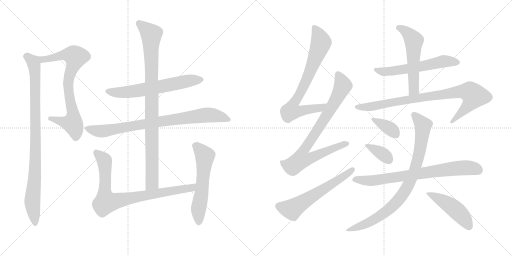
t = 0.00 s
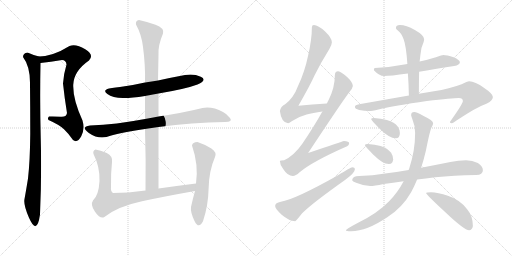
t = 2.94 s
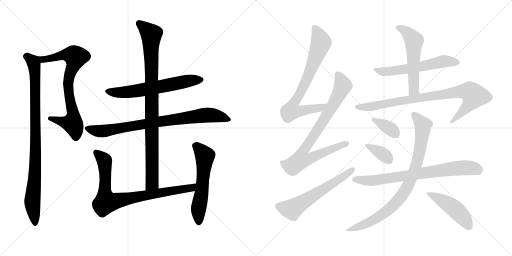
t = 5.88 s
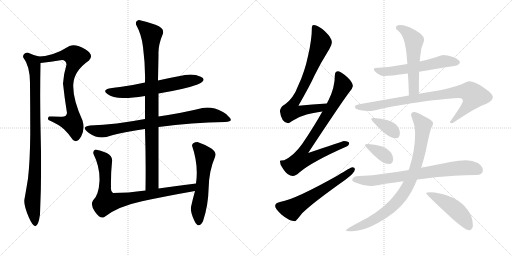
t = 8.83 s
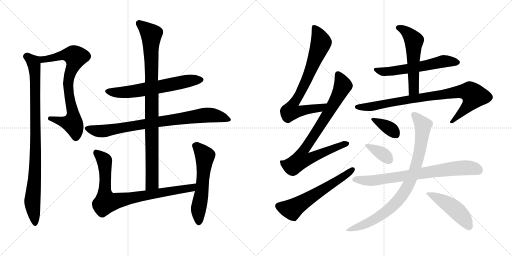
t = 11.77 s
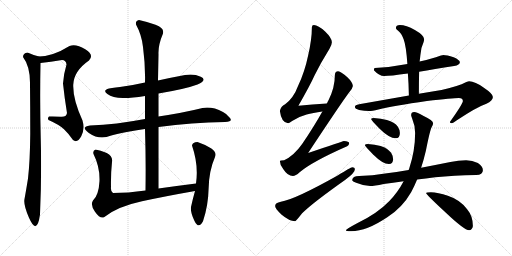
t = 14.71 s

The animated SVG that drew these frames (rendered in a browser with its animation timeline set to each time). Animation: 18 CSS @keyframes rules; one cycle of 14.71 s.

<svg version="1.1" viewBox="0 0 2048 1024" xmlns="http://www.w3.org/2000/svg">
  <g stroke="lightgray" stroke-dasharray="1,1" stroke-width="1" transform="scale(4, 4)">
    <line x1="0" y1="0" x2="256" y2="256"></line>
    <line x1="256" y1="0" x2="0" y2="256"></line>
    <line x1="128" y1="0" x2="128" y2="256"></line>
    <line x1="0" y1="128" x2="256" y2="128"></line>
    <line x1="256" y1="0" x2="512" y2="256"></line>
    <line x1="512" y1="0" x2="256" y2="256"></line>
    <line x1="384" y1="0" x2="384" y2="256"></line>
    <line x1="256" y1="128" x2="512" y2="128"></line>
  </g>
<g transform="scale(1, -1) translate(0, -850)">
   <style type="text/css">
    @keyframes keyframes0 {
      from {
       stroke: black;
       stroke-dashoffset: 759;
       stroke-width: 128;
       }
       71% {
       animation-timing-function: step-end;
       stroke: black;
       stroke-dashoffset: 0;
       stroke-width: 128;
       }
       to {
       stroke: black;
       stroke-width: 1024;
       }
       }
       #make-me-a-hanzi-animation-0 {
         animation: keyframes0 0.867676s both;
         animation-delay: 0.000000s;
         animation-timing-function: linear;
       }
    @keyframes keyframes1 {
      from {
       stroke: black;
       stroke-dashoffset: 925;
       stroke-width: 128;
       }
       75% {
       animation-timing-function: step-end;
       stroke: black;
       stroke-dashoffset: 0;
       stroke-width: 128;
       }
       to {
       stroke: black;
       stroke-width: 1024;
       }
       }
       #make-me-a-hanzi-animation-1 {
         animation: keyframes1 1.002767s both;
         animation-delay: 0.867676s;
         animation-timing-function: linear;
       }
    @keyframes keyframes2 {
      from {
       stroke: black;
       stroke-dashoffset: 632;
       stroke-width: 128;
       }
       67% {
       animation-timing-function: step-end;
       stroke: black;
       stroke-dashoffset: 0;
       stroke-width: 128;
       }
       to {
       stroke: black;
       stroke-width: 1024;
       }
       }
       #make-me-a-hanzi-animation-2 {
         animation: keyframes2 0.764323s both;
         animation-delay: 1.870443s;
         animation-timing-function: linear;
       }
    @keyframes keyframes3 {
      from {
       stroke: black;
       stroke-dashoffset: 819;
       stroke-width: 128;
       }
       73% {
       animation-timing-function: step-end;
       stroke: black;
       stroke-dashoffset: 0;
       stroke-width: 128;
       }
       to {
       stroke: black;
       stroke-width: 1024;
       }
       }
       #make-me-a-hanzi-animation-3 {
         animation: keyframes3 0.916504s both;
         animation-delay: 2.634766s;
         animation-timing-function: linear;
       }
    @keyframes keyframes4 {
      from {
       stroke: black;
       stroke-dashoffset: 947;
       stroke-width: 128;
       }
       76% {
       animation-timing-function: step-end;
       stroke: black;
       stroke-dashoffset: 0;
       stroke-width: 128;
       }
       to {
       stroke: black;
       stroke-width: 1024;
       }
       }
       #make-me-a-hanzi-animation-4 {
         animation: keyframes4 1.020671s both;
         animation-delay: 3.551270s;
         animation-timing-function: linear;
       }
    @keyframes keyframes5 {
      from {
       stroke: black;
       stroke-dashoffset: 830;
       stroke-width: 128;
       }
       73% {
       animation-timing-function: step-end;
       stroke: black;
       stroke-dashoffset: 0;
       stroke-width: 128;
       }
       to {
       stroke: black;
       stroke-width: 1024;
       }
       }
       #make-me-a-hanzi-animation-5 {
         animation: keyframes5 0.925456s both;
         animation-delay: 4.571941s;
         animation-timing-function: linear;
       }
    @keyframes keyframes6 {
      from {
       stroke: black;
       stroke-dashoffset: 570;
       stroke-width: 128;
       }
       65% {
       animation-timing-function: step-end;
       stroke: black;
       stroke-dashoffset: 0;
       stroke-width: 128;
       }
       to {
       stroke: black;
       stroke-width: 1024;
       }
       }
       #make-me-a-hanzi-animation-6 {
         animation: keyframes6 0.713867s both;
         animation-delay: 5.497397s;
         animation-timing-function: linear;
       }
    @keyframes keyframes7 {
      from {
       stroke: black;
       stroke-dashoffset: 763;
       stroke-width: 128;
       }
       71% {
       animation-timing-function: step-end;
       stroke: black;
       stroke-dashoffset: 0;
       stroke-width: 128;
       }
       to {
       stroke: black;
       stroke-width: 1024;
       }
       }
       #make-me-a-hanzi-animation-7 {
         animation: keyframes7 0.870931s both;
         animation-delay: 6.211264s;
         animation-timing-function: linear;
       }
    @keyframes keyframes8 {
      from {
       stroke: black;
       stroke-dashoffset: 839;
       stroke-width: 128;
       }
       73% {
       animation-timing-function: step-end;
       stroke: black;
       stroke-dashoffset: 0;
       stroke-width: 128;
       }
       to {
       stroke: black;
       stroke-width: 1024;
       }
       }
       #make-me-a-hanzi-animation-8 {
         animation: keyframes8 0.932780s both;
         animation-delay: 7.082195s;
         animation-timing-function: linear;
       }
    @keyframes keyframes9 {
      from {
       stroke: black;
       stroke-dashoffset: 603;
       stroke-width: 128;
       }
       66% {
       animation-timing-function: step-end;
       stroke: black;
       stroke-dashoffset: 0;
       stroke-width: 128;
       }
       to {
       stroke: black;
       stroke-width: 1024;
       }
       }
       #make-me-a-hanzi-animation-9 {
         animation: keyframes9 0.740723s both;
         animation-delay: 8.014975s;
         animation-timing-function: linear;
       }
    @keyframes keyframes10 {
      from {
       stroke: black;
       stroke-dashoffset: 584;
       stroke-width: 128;
       }
       66% {
       animation-timing-function: step-end;
       stroke: black;
       stroke-dashoffset: 0;
       stroke-width: 128;
       }
       to {
       stroke: black;
       stroke-width: 1024;
       }
       }
       #make-me-a-hanzi-animation-10 {
         animation: keyframes10 0.725260s both;
         animation-delay: 8.755698s;
         animation-timing-function: linear;
       }
    @keyframes keyframes11 {
      from {
       stroke: black;
       stroke-dashoffset: 553;
       stroke-width: 128;
       }
       64% {
       animation-timing-function: step-end;
       stroke: black;
       stroke-dashoffset: 0;
       stroke-width: 128;
       }
       to {
       stroke: black;
       stroke-width: 1024;
       }
       }
       #make-me-a-hanzi-animation-11 {
         animation: keyframes11 0.700033s both;
         animation-delay: 9.480958s;
         animation-timing-function: linear;
       }
    @keyframes keyframes12 {
      from {
       stroke: black;
       stroke-dashoffset: 872;
       stroke-width: 128;
       }
       74% {
       animation-timing-function: step-end;
       stroke: black;
       stroke-dashoffset: 0;
       stroke-width: 128;
       }
       to {
       stroke: black;
       stroke-width: 1024;
       }
       }
       #make-me-a-hanzi-animation-12 {
         animation: keyframes12 0.959635s both;
         animation-delay: 10.180991s;
         animation-timing-function: linear;
       }
    @keyframes keyframes13 {
      from {
       stroke: black;
       stroke-dashoffset: 368;
       stroke-width: 128;
       }
       55% {
       animation-timing-function: step-end;
       stroke: black;
       stroke-dashoffset: 0;
       stroke-width: 128;
       }
       to {
       stroke: black;
       stroke-width: 1024;
       }
       }
       #make-me-a-hanzi-animation-13 {
         animation: keyframes13 0.549479s both;
         animation-delay: 11.140626s;
         animation-timing-function: linear;
       }
    @keyframes keyframes14 {
      from {
       stroke: black;
       stroke-dashoffset: 366;
       stroke-width: 128;
       }
       54% {
       animation-timing-function: step-end;
       stroke: black;
       stroke-dashoffset: 0;
       stroke-width: 128;
       }
       to {
       stroke: black;
       stroke-width: 1024;
       }
       }
       #make-me-a-hanzi-animation-14 {
         animation: keyframes14 0.547852s both;
         animation-delay: 11.690105s;
         animation-timing-function: linear;
       }
    @keyframes keyframes15 {
      from {
       stroke: black;
       stroke-dashoffset: 760;
       stroke-width: 128;
       }
       71% {
       animation-timing-function: step-end;
       stroke: black;
       stroke-dashoffset: 0;
       stroke-width: 128;
       }
       to {
       stroke: black;
       stroke-width: 1024;
       }
       }
       #make-me-a-hanzi-animation-15 {
         animation: keyframes15 0.868490s both;
         animation-delay: 12.237957s;
         animation-timing-function: linear;
       }
    @keyframes keyframes16 {
      from {
       stroke: black;
       stroke-dashoffset: 875;
       stroke-width: 128;
       }
       74% {
       animation-timing-function: step-end;
       stroke: black;
       stroke-dashoffset: 0;
       stroke-width: 128;
       }
       to {
       stroke: black;
       stroke-width: 1024;
       }
       }
       #make-me-a-hanzi-animation-16 {
         animation: keyframes16 0.962077s both;
         animation-delay: 13.106447s;
         animation-timing-function: linear;
       }
    @keyframes keyframes17 {
      from {
       stroke: black;
       stroke-dashoffset: 478;
       stroke-width: 128;
       }
       61% {
       animation-timing-function: step-end;
       stroke: black;
       stroke-dashoffset: 0;
       stroke-width: 128;
       }
       to {
       stroke: black;
       stroke-width: 1024;
       }
       }
       #make-me-a-hanzi-animation-17 {
         animation: keyframes17 0.638997s both;
         animation-delay: 14.068524s;
         animation-timing-function: linear;
       }
</style>
<path d="M 196.0 384.0 Q 189.0 378.0 194.0 370.0 Q 235.0 352.0 255.0 334.0 Q 275.0 315.0 292.0 290.0 Q 309.0 276.0 325.0 305.0 Q 340.0 334.0 330.0 368.0 Q 291.0 455.0 293.0 511.0 Q 295.0 566.0 356.0 608.0 Q 378.0 630.0 341.0 653.0 Q 303.0 676.0 278.0 666.0 Q 212.0 625.0 156.0 624.0 C 126.0 622.0 132.0 595.0 162.0 598.0 Q 202.0 602.0 248.0 610.0 Q 264.0 610.0 266.0 592.0 Q 254.0 552.0 252.0 516.0 Q 258.0 458.0 268.0 398.0 Q 265.0 380.0 241.0 383.0 Q 216.0 385.0 196.0 384.0 Z" fill="lightgray"></path> 
<path d="M 156.0 624.0 Q 134.0 629.0 110.0 640.0 Q 92.0 638.0 92.0 622.0 Q 121.0 584.0 120.0 514.0 Q 121.0 421.0 121.0 314.0 Q 120.0 206.0 112.0 136.0 Q 102.0 75.0 98.0 54.0 Q 93.0 32.0 116.0 -21.0 Q 148.0 -94.0 160.0 -8.0 Q 167.0 143.0 163.0 295.0 Q 159.0 447.0 162.0 598.0 C 162.0 622.0 162.0 622.0 156.0 624.0 Z" fill="lightgray"></path> 
<path d="M 740.0 550.0 Q 686.0 540.0 632.0 528.0 L 580.0 520.0 Q 540.0 511.0 499.0 505.0 Q 458.0 499.0 436.0 496.0 Q 409.0 489.0 429.5 474.0 Q 450.0 459.0 492.0 458.0 Q 521.0 457.0 580.0 466.0 L 634.0 476.0 Q 742.0 494.0 790.0 512.0 Q 831.0 531.0 803.0 543.5 Q 775.0 556.0 740.0 550.0 Z" fill="lightgray"></path> 
<path d="M 580.0 374.0 Q 464.0 352.0 360.0 348.0 Q 321.0 343.0 355.5 318.5 Q 390.0 294.0 426.0 302.0 Q 471.0 318.0 580.0 334.0 L 634.0 342.0 Q 768.0 361.0 900.0 362.0 Q 932.0 363.0 920.0 378.5 Q 908.0 394.0 892.0 402.0 Q 849.0 425.0 810.0 418.0 Q 734.0 399.0 634.0 384.0 L 580.0 374.0 Z" fill="lightgray"></path> 
<path d="M 632.0 528.0 Q 633.0 580.0 634.0 632.0 Q 632.0 669.0 652.0 716.0 Q 658.0 738.0 622.0 751.0 Q 586.0 764.0 556.0 770.0 Q 541.0 767.0 544.0 752.0 Q 567.0 710.0 572.0 662.0 Q 582.0 586.0 580.0 520.0 L 580.0 466.0 L 580.0 374.0 L 580.0 334.0 Q 584.0 209.0 582.0 88.0 C 582.0 58.0 634.0 66.0 634.0 96.0 Q 634.0 222.0 634.0 342.0 L 634.0 384.0 L 634.0 476.0 L 632.0 528.0 Z" fill="lightgray"></path> 
<path d="M 582.0 88.0 Q 511.0 78.0 452.0 78.0 Q 442.0 84.0 444.0 102.0 Q 443.0 156.0 448.0 202.0 Q 452.0 225.0 427.0 238.0 Q 401.0 250.0 382.0 252.0 Q 370.0 247.0 374.0 234.0 Q 400.0 182.0 398.0 126.0 Q 395.0 69.0 372.0 48.0 Q 360.0 31.0 380.0 3.0 Q 400.0 -26.0 416.0 -19.0 Q 469.0 24.0 568.0 45.0 Q 666.0 66.0 780.0 86.0 C 810.0 91.0 814.0 120.0 784.0 116.0 Q 704.0 106.0 634.0 96.0 L 582.0 88.0 Z" fill="lightgray"></path> 
<path d="M 780.0 86.0 Q 772.0 58.0 764.0 22.0 Q 761.0 1.0 778.0 -33.5 Q 795.0 -68.0 812.0 -35.0 Q 833.0 27.0 834.5 97.0 Q 836.0 167.0 860.0 222.0 Q 868.0 241.0 845.5 256.0 Q 823.0 271.0 790.0 282.0 Q 770.0 282.0 768.0 268.0 Q 795.0 190.0 784.0 116.0 L 780.0 86.0 Z" fill="lightgray"></path> 
<path d="M 1307.5 436.5 Q 1248.5 433.5 1193.5 427.5 Q 1238.5 505.5 1258.5 549.5 Q 1282.5 598.5 1317.5 654.5 Q 1327.5 671.5 1327.5 681.5 Q 1327.5 698.5 1300.5 724.5 Q 1272.5 750.5 1255.5 750.5 Q 1247.5 750.5 1247.5 741.5 Q 1247.5 692.5 1232.5 628.5 Q 1218.5 561.5 1192.5 507.5 Q 1174.5 458.5 1140.5 433.5 Q 1122.5 424.5 1119.5 406.5 Q 1125.5 359.5 1152.5 357.5 Q 1155.5 357.5 1168.5 366.5 Q 1198.5 385.5 1226.5 392.5 Q 1250.5 399.5 1289.5 404.5 C 1319.5 408.5 1337.5 438.5 1307.5 436.5 Z" fill="lightgray"></path> 
<path d="M 1352.5 565.5 Q 1339.5 564.5 1339.5 550.5 Q 1339.5 500.5 1314.5 450.5 Q 1311.5 445.5 1307.5 436.5 L 1289.5 404.5 Q 1255.5 343.5 1208.5 274.5 Q 1175.5 227.5 1136.5 209.5 Q 1120.5 209.5 1119.5 206.5 Q 1119.5 189.5 1133.5 173.5 Q 1150.5 146.5 1171.5 146.5 Q 1182.5 146.5 1198.5 161.5 Q 1249.5 204.5 1388.5 265.5 Q 1396.5 268.5 1396.5 278.5 Q 1396.5 285.5 1375.5 286.5 Q 1368.5 284.5 1232.5 238.5 Q 1366.5 441.5 1398.5 483.5 Q 1409.5 495.5 1411.5 506.5 Q 1410.5 521.5 1389.5 541.5 Q 1364.5 564.5 1352.5 565.5 Z" fill="lightgray"></path> 
<path d="M 1408.5 181.5 Q 1403.5 181.5 1350.5 148.5 Q 1179.5 52.5 1123.5 43.5 Q 1100.5 39.5 1100.5 26.5 Q 1100.5 16.5 1125.5 -7.5 Q 1157.5 -34.5 1180.5 -34.5 Q 1183.5 -34.5 1208.5 -2.5 Q 1252.5 40.5 1381.5 131.5 Q 1419.5 159.5 1419.5 173.5 Q 1419.5 181.5 1408.5 181.5 Z" fill="lightgray"></path> 
<path d="M 1772.5 630.5 Q 1769.5 630.5 1743.5 621.5 Q 1711.5 611.5 1678.5 604.5 L 1629.5 594.5 Q 1562.5 581.5 1499.5 578.5 Q 1495.5 578.5 1495.5 569.5 Q 1516.5 546.5 1536.5 546.5 Q 1559.5 546.5 1631.5 556.5 L 1676.5 563.5 Q 1735.5 573.5 1816.5 586.5 Q 1839.5 590.5 1839.5 601.5 Q 1839.5 610.5 1814.5 621.5 Q 1787.5 630.5 1772.5 630.5 Z" fill="lightgray"></path> 
<path d="M 1678.5 604.5 Q 1680.5 619.5 1681.5 629.5 Q 1683.5 660.5 1694.5 682.5 Q 1696.5 689.5 1696.5 693.5 Q 1696.5 709.5 1659.5 730.5 Q 1624.5 750.5 1599.5 750.5 Q 1583.5 750.5 1583.5 737.5 Q 1583.5 734.5 1592.5 727.5 Q 1605.5 718.5 1614.5 693.5 Q 1624.5 667.5 1629.5 594.5 L 1631.5 556.5 Q 1634.5 518.5 1635.5 468.5 C 1636.5 438.5 1675.5 445.5 1675.5 475.5 Q 1675.5 525.5 1676.5 563.5 L 1678.5 604.5 Z" fill="lightgray"></path> 
<path d="M 1635.5 468.5 L 1436.5 433.5 Q 1419.5 430.5 1419.5 422.5 Q 1419.5 415.5 1436.5 410.5 Q 1457.5 406.5 1476.5 406.5 Q 1487.5 406.5 1513.5 412.5 Q 1575.5 427.5 1707.5 446.5 Q 1810.5 458.5 1835.5 458.5 Q 1851.5 458.5 1851.5 446.5 Q 1851.5 435.5 1799.5 362.5 Q 1799.5 357.5 1807.5 357.5 Q 1811.5 357.5 1827.5 369.5 Q 1907.5 422.5 1945.5 435.5 Q 1971.5 447.5 1971.5 462.5 Q 1971.5 475.5 1935.5 499.5 Q 1900.5 525.5 1876.5 525.5 Q 1869.5 525.5 1846.5 513.5 Q 1798.5 495.5 1735.5 485.5 L 1675.5 475.5 L 1635.5 468.5 Z" fill="lightgray"></path> 
<path d="M 1495.5 378.5 Q 1484.5 378.5 1484.5 374.5 Q 1484.5 370.5 1517.5 336.5 Q 1556.5 297.5 1583.5 297.5 Q 1599.5 297.5 1599.5 318.5 Q 1599.5 331.5 1591.5 343.5 Q 1578.5 362.5 1547.5 370.5 Q 1524.5 377.5 1495.5 378.5 Z" fill="lightgray"></path> 
<path d="M 1471.5 274.5 Q 1459.5 274.5 1459.5 269.5 Q 1459.5 266.5 1492.5 232.5 Q 1530.5 194.5 1555.5 194.5 Q 1572.5 194.5 1572.5 213.5 Q 1572.5 226.5 1564.5 239.5 Q 1550.5 257.5 1522.5 266.5 Q 1499.5 272.5 1471.5 274.5 Z" fill="lightgray"></path> 
<path d="M 1864.5 209.5 Q 1833.5 209.5 1801.5 202.5 Q 1741.5 190.5 1684.5 179.5 L 1634.5 170.5 Q 1584.5 162.5 1540.5 156.5 Q 1491.5 148.5 1436.5 146.5 Q 1409.5 146.5 1408.5 129.5 Q 1409.5 124.5 1424.5 119.5 Q 1452.5 107.5 1480.5 106.5 Q 1496.5 106.5 1534.5 114.5 Q 1570.5 119.5 1614.5 125.5 L 1668.5 132.5 Q 1702.5 136.5 1740.5 141.5 Q 1814.5 148.5 1904.5 150.5 Q 1931.5 150.5 1931.5 169.5 Q 1931.5 185.5 1911.5 198.5 Q 1889.5 209.5 1864.5 209.5 Z" fill="lightgray"></path> 
<path d="M 1684.5 179.5 Q 1694.5 209.5 1703.5 247.5 Q 1719.5 328.5 1726.5 341.5 Q 1732.5 352.5 1732.5 357.5 Q 1732.5 368.5 1694.5 386.5 Q 1667.5 402.5 1656.5 402.5 Q 1644.5 402.5 1644.5 389.5 Q 1644.5 387.5 1649.5 373.5 Q 1660.5 348.5 1660.5 318.5 Q 1660.5 248.5 1637.5 178.5 Q 1636.5 174.5 1634.5 170.5 L 1614.5 125.5 Q 1591.5 81.5 1556.5 45.5 Q 1509.5 -3.5 1428.5 -42.5 Q 1383.5 -66.5 1383.5 -70.5 Q 1383.5 -74.5 1404.5 -74.5 Q 1466.5 -74.5 1550.5 -17.5 Q 1609.5 20.5 1644.5 81.5 Q 1656.5 103.5 1668.5 132.5 L 1684.5 179.5 Z" fill="lightgray"></path> 
<path d="M 1723.5 81.5 Q 1704.5 81.5 1704.5 78.5 Q 1704.5 72.5 1782.5 0.5 Q 1857.5 -70.5 1876.5 -70.5 Q 1882.5 -70.5 1886.5 -65.5 Q 1891.5 -59.5 1891.5 -53.5 Q 1891.5 -13.5 1868.5 13.5 Q 1840.5 51.5 1791.5 67.5 Q 1751.5 81.5 1723.5 81.5 Z" fill="lightgray"></path> 
      <clipPath id="make-me-a-hanzi-clip-0">
      <path d="M 196.0 384.0 Q 189.0 378.0 194.0 370.0 Q 235.0 352.0 255.0 334.0 Q 275.0 315.0 292.0 290.0 Q 309.0 276.0 325.0 305.0 Q 340.0 334.0 330.0 368.0 Q 291.0 455.0 293.0 511.0 Q 295.0 566.0 356.0 608.0 Q 378.0 630.0 341.0 653.0 Q 303.0 676.0 278.0 666.0 Q 212.0 625.0 156.0 624.0 C 126.0 622.0 132.0 595.0 162.0 598.0 Q 202.0 602.0 248.0 610.0 Q 264.0 610.0 266.0 592.0 Q 254.0 552.0 252.0 516.0 Q 258.0 458.0 268.0 398.0 Q 265.0 380.0 241.0 383.0 Q 216.0 385.0 196.0 384.0 Z" fill="lightgray"></path>
      </clipPath>
      <path clip-path="url(#make-me-a-hanzi-clip-0)" d="M 163.0 619.0 L 181.0 612.0 L 268.0 631.0 L 290.0 630.0 L 302.0 622.0 L 278.0 549.0 L 272.0 511.0 L 292.0 402.0 L 291.0 361.0 L 268.0 358.0 L 203.0 376.0 " fill="none" id="make-me-a-hanzi-animation-0" stroke-dasharray="631 1262" stroke-linecap="round"></path>

      <clipPath id="make-me-a-hanzi-clip-1">
      <path d="M 156.0 624.0 Q 134.0 629.0 110.0 640.0 Q 92.0 638.0 92.0 622.0 Q 121.0 584.0 120.0 514.0 Q 121.0 421.0 121.0 314.0 Q 120.0 206.0 112.0 136.0 Q 102.0 75.0 98.0 54.0 Q 93.0 32.0 116.0 -21.0 Q 148.0 -94.0 160.0 -8.0 Q 167.0 143.0 163.0 295.0 Q 159.0 447.0 162.0 598.0 C 162.0 622.0 162.0 622.0 156.0 624.0 Z" fill="lightgray"></path>
      </clipPath>
      <path clip-path="url(#make-me-a-hanzi-clip-1)" d="M 107.0 624.0 L 133.0 602.0 L 140.0 559.0 L 141.0 175.0 L 129.0 41.0 L 141.0 -24.0 L 137.0 -30.0 " fill="none" id="make-me-a-hanzi-animation-1" stroke-dasharray="797 1594" stroke-linecap="round"></path>

      <clipPath id="make-me-a-hanzi-clip-2">
      <path d="M 740.0 550.0 Q 686.0 540.0 632.0 528.0 L 580.0 520.0 Q 540.0 511.0 499.0 505.0 Q 458.0 499.0 436.0 496.0 Q 409.0 489.0 429.5 474.0 Q 450.0 459.0 492.0 458.0 Q 521.0 457.0 580.0 466.0 L 634.0 476.0 Q 742.0 494.0 790.0 512.0 Q 831.0 531.0 803.0 543.5 Q 775.0 556.0 740.0 550.0 Z" fill="lightgray"></path>
      </clipPath>
      <path clip-path="url(#make-me-a-hanzi-clip-2)" d="M 432.0 485.0 L 472.0 480.0 L 520.0 483.0 L 803.0 533.0 " fill="none" id="make-me-a-hanzi-animation-2" stroke-dasharray="504 1008" stroke-linecap="round"></path>

      <clipPath id="make-me-a-hanzi-clip-3">
      <path d="M 580.0 374.0 Q 464.0 352.0 360.0 348.0 Q 321.0 343.0 355.5 318.5 Q 390.0 294.0 426.0 302.0 Q 471.0 318.0 580.0 334.0 L 634.0 342.0 Q 768.0 361.0 900.0 362.0 Q 932.0 363.0 920.0 378.5 Q 908.0 394.0 892.0 402.0 Q 849.0 425.0 810.0 418.0 Q 734.0 399.0 634.0 384.0 L 580.0 374.0 Z" fill="lightgray"></path>
      </clipPath>
      <path clip-path="url(#make-me-a-hanzi-clip-3)" d="M 354.0 334.0 L 415.0 326.0 L 820.0 390.0 L 875.0 385.0 L 909.0 372.0 " fill="none" id="make-me-a-hanzi-animation-3" stroke-dasharray="691 1382" stroke-linecap="round"></path>

      <clipPath id="make-me-a-hanzi-clip-4">
      <path d="M 632.0 528.0 Q 633.0 580.0 634.0 632.0 Q 632.0 669.0 652.0 716.0 Q 658.0 738.0 622.0 751.0 Q 586.0 764.0 556.0 770.0 Q 541.0 767.0 544.0 752.0 Q 567.0 710.0 572.0 662.0 Q 582.0 586.0 580.0 520.0 L 580.0 466.0 L 580.0 374.0 L 580.0 334.0 Q 584.0 209.0 582.0 88.0 C 582.0 58.0 634.0 66.0 634.0 96.0 Q 634.0 222.0 634.0 342.0 L 634.0 384.0 L 634.0 476.0 L 632.0 528.0 Z" fill="lightgray"></path>
      </clipPath>
      <path clip-path="url(#make-me-a-hanzi-clip-4)" d="M 557.0 757.0 L 602.0 716.0 L 606.0 706.0 L 609.0 118.0 L 588.0 95.0 " fill="none" id="make-me-a-hanzi-animation-4" stroke-dasharray="819 1638" stroke-linecap="round"></path>

      <clipPath id="make-me-a-hanzi-clip-5">
      <path d="M 582.0 88.0 Q 511.0 78.0 452.0 78.0 Q 442.0 84.0 444.0 102.0 Q 443.0 156.0 448.0 202.0 Q 452.0 225.0 427.0 238.0 Q 401.0 250.0 382.0 252.0 Q 370.0 247.0 374.0 234.0 Q 400.0 182.0 398.0 126.0 Q 395.0 69.0 372.0 48.0 Q 360.0 31.0 380.0 3.0 Q 400.0 -26.0 416.0 -19.0 Q 469.0 24.0 568.0 45.0 Q 666.0 66.0 780.0 86.0 C 810.0 91.0 814.0 120.0 784.0 116.0 Q 704.0 106.0 634.0 96.0 L 582.0 88.0 Z" fill="lightgray"></path>
      </clipPath>
      <path clip-path="url(#make-me-a-hanzi-clip-5)" d="M 386.0 240.0 L 417.0 209.0 L 418.0 78.0 L 424.0 42.0 L 767.0 98.0 L 777.0 109.0 " fill="none" id="make-me-a-hanzi-animation-5" stroke-dasharray="702 1404" stroke-linecap="round"></path>

      <clipPath id="make-me-a-hanzi-clip-6">
      <path d="M 780.0 86.0 Q 772.0 58.0 764.0 22.0 Q 761.0 1.0 778.0 -33.5 Q 795.0 -68.0 812.0 -35.0 Q 833.0 27.0 834.5 97.0 Q 836.0 167.0 860.0 222.0 Q 868.0 241.0 845.5 256.0 Q 823.0 271.0 790.0 282.0 Q 770.0 282.0 768.0 268.0 Q 795.0 190.0 784.0 116.0 L 780.0 86.0 Z" fill="lightgray"></path>
      </clipPath>
      <path clip-path="url(#make-me-a-hanzi-clip-6)" d="M 785.0 265.0 L 820.0 226.0 L 794.0 16.0 L 796.0 -34.0 " fill="none" id="make-me-a-hanzi-animation-6" stroke-dasharray="442 884" stroke-linecap="round"></path>

      <clipPath id="make-me-a-hanzi-clip-7">
      <path d="M 1307.5 436.5 Q 1248.5 433.5 1193.5 427.5 Q 1238.5 505.5 1258.5 549.5 Q 1282.5 598.5 1317.5 654.5 Q 1327.5 671.5 1327.5 681.5 Q 1327.5 698.5 1300.5 724.5 Q 1272.5 750.5 1255.5 750.5 Q 1247.5 750.5 1247.5 741.5 Q 1247.5 692.5 1232.5 628.5 Q 1218.5 561.5 1192.5 507.5 Q 1174.5 458.5 1140.5 433.5 Q 1122.5 424.5 1119.5 406.5 Q 1125.5 359.5 1152.5 357.5 Q 1155.5 357.5 1168.5 366.5 Q 1198.5 385.5 1226.5 392.5 Q 1250.5 399.5 1289.5 404.5 C 1319.5 408.5 1337.5 438.5 1307.5 436.5 Z" fill="lightgray"></path>
      </clipPath>
      <path clip-path="url(#make-me-a-hanzi-clip-7)" d="M 1258.5 739.5 L 1284.5 680.5 L 1226.5 531.5 L 1171.5 432.5 L 1164.5 406.5 L 1178.5 403.5 L 1279.5 418.5 L 1300.5 433.5 " fill="none" id="make-me-a-hanzi-animation-7" stroke-dasharray="635 1270" stroke-linecap="round"></path>

      <clipPath id="make-me-a-hanzi-clip-8">
      <path d="M 1352.5 565.5 Q 1339.5 564.5 1339.5 550.5 Q 1339.5 500.5 1314.5 450.5 Q 1311.5 445.5 1307.5 436.5 L 1289.5 404.5 Q 1255.5 343.5 1208.5 274.5 Q 1175.5 227.5 1136.5 209.5 Q 1120.5 209.5 1119.5 206.5 Q 1119.5 189.5 1133.5 173.5 Q 1150.5 146.5 1171.5 146.5 Q 1182.5 146.5 1198.5 161.5 Q 1249.5 204.5 1388.5 265.5 Q 1396.5 268.5 1396.5 278.5 Q 1396.5 285.5 1375.5 286.5 Q 1368.5 284.5 1232.5 238.5 Q 1366.5 441.5 1398.5 483.5 Q 1409.5 495.5 1411.5 506.5 Q 1410.5 521.5 1389.5 541.5 Q 1364.5 564.5 1352.5 565.5 Z" fill="lightgray"></path>
      </clipPath>
      <path clip-path="url(#make-me-a-hanzi-clip-8)" d="M 1352.5 552.5 L 1370.5 512.5 L 1369.5 501.5 L 1330.5 426.5 L 1210.5 242.5 L 1205.5 212.5 L 1227.5 212.5 L 1387.5 275.5 " fill="none" id="make-me-a-hanzi-animation-8" stroke-dasharray="711 1422" stroke-linecap="round"></path>

      <clipPath id="make-me-a-hanzi-clip-9">
      <path d="M 1408.5 181.5 Q 1403.5 181.5 1350.5 148.5 Q 1179.5 52.5 1123.5 43.5 Q 1100.5 39.5 1100.5 26.5 Q 1100.5 16.5 1125.5 -7.5 Q 1157.5 -34.5 1180.5 -34.5 Q 1183.5 -34.5 1208.5 -2.5 Q 1252.5 40.5 1381.5 131.5 Q 1419.5 159.5 1419.5 173.5 Q 1419.5 181.5 1408.5 181.5 Z" fill="lightgray"></path>
      </clipPath>
      <path clip-path="url(#make-me-a-hanzi-clip-9)" d="M 1113.5 26.5 L 1167.5 12.5 L 1364.5 136.5 L 1410.5 172.5 " fill="none" id="make-me-a-hanzi-animation-9" stroke-dasharray="475 950" stroke-linecap="round"></path>

      <clipPath id="make-me-a-hanzi-clip-10">
      <path d="M 1772.5 630.5 Q 1769.5 630.5 1743.5 621.5 Q 1711.5 611.5 1678.5 604.5 L 1629.5 594.5 Q 1562.5 581.5 1499.5 578.5 Q 1495.5 578.5 1495.5 569.5 Q 1516.5 546.5 1536.5 546.5 Q 1559.5 546.5 1631.5 556.5 L 1676.5 563.5 Q 1735.5 573.5 1816.5 586.5 Q 1839.5 590.5 1839.5 601.5 Q 1839.5 610.5 1814.5 621.5 Q 1787.5 630.5 1772.5 630.5 Z" fill="lightgray"></path>
      </clipPath>
      <path clip-path="url(#make-me-a-hanzi-clip-10)" d="M 1507.5 569.5 L 1540.5 563.5 L 1617.5 571.5 L 1774.5 605.5 L 1830.5 600.5 " fill="none" id="make-me-a-hanzi-animation-10" stroke-dasharray="456 912" stroke-linecap="round"></path>

      <clipPath id="make-me-a-hanzi-clip-11">
      <path d="M 1678.5 604.5 Q 1680.5 619.5 1681.5 629.5 Q 1683.5 660.5 1694.5 682.5 Q 1696.5 689.5 1696.5 693.5 Q 1696.5 709.5 1659.5 730.5 Q 1624.5 750.5 1599.5 750.5 Q 1583.5 750.5 1583.5 737.5 Q 1583.5 734.5 1592.5 727.5 Q 1605.5 718.5 1614.5 693.5 Q 1624.5 667.5 1629.5 594.5 L 1631.5 556.5 Q 1634.5 518.5 1635.5 468.5 C 1636.5 438.5 1675.5 445.5 1675.5 475.5 Q 1675.5 525.5 1676.5 563.5 L 1678.5 604.5 Z" fill="lightgray"></path>
      </clipPath>
      <path clip-path="url(#make-me-a-hanzi-clip-11)" d="M 1594.5 738.5 L 1626.5 722.5 L 1655.5 688.5 L 1655.5 499.5 L 1640.5 476.5 " fill="none" id="make-me-a-hanzi-animation-11" stroke-dasharray="425 850" stroke-linecap="round"></path>

      <clipPath id="make-me-a-hanzi-clip-12">
      <path d="M 1635.5 468.5 L 1436.5 433.5 Q 1419.5 430.5 1419.5 422.5 Q 1419.5 415.5 1436.5 410.5 Q 1457.5 406.5 1476.5 406.5 Q 1487.5 406.5 1513.5 412.5 Q 1575.5 427.5 1707.5 446.5 Q 1810.5 458.5 1835.5 458.5 Q 1851.5 458.5 1851.5 446.5 Q 1851.5 435.5 1799.5 362.5 Q 1799.5 357.5 1807.5 357.5 Q 1811.5 357.5 1827.5 369.5 Q 1907.5 422.5 1945.5 435.5 Q 1971.5 447.5 1971.5 462.5 Q 1971.5 475.5 1935.5 499.5 Q 1900.5 525.5 1876.5 525.5 Q 1869.5 525.5 1846.5 513.5 Q 1798.5 495.5 1735.5 485.5 L 1675.5 475.5 L 1635.5 468.5 Z" fill="lightgray"></path>
      </clipPath>
      <path clip-path="url(#make-me-a-hanzi-clip-12)" d="M 1426.5 422.5 L 1502.5 426.5 L 1630.5 452.5 L 1835.5 483.5 L 1880.5 482.5 L 1895.5 467.5 L 1880.5 437.5 L 1807.5 366.5 " fill="none" id="make-me-a-hanzi-animation-12" stroke-dasharray="744 1488" stroke-linecap="round"></path>

      <clipPath id="make-me-a-hanzi-clip-13">
      <path d="M 1495.5 378.5 Q 1484.5 378.5 1484.5 374.5 Q 1484.5 370.5 1517.5 336.5 Q 1556.5 297.5 1583.5 297.5 Q 1599.5 297.5 1599.5 318.5 Q 1599.5 331.5 1591.5 343.5 Q 1578.5 362.5 1547.5 370.5 Q 1524.5 377.5 1495.5 378.5 Z" fill="lightgray"></path>
      </clipPath>
      <path clip-path="url(#make-me-a-hanzi-clip-13)" d="M 1490.5 375.5 L 1562.5 334.5 L 1583.5 314.5 " fill="none" id="make-me-a-hanzi-animation-13" stroke-dasharray="240 480" stroke-linecap="round"></path>

      <clipPath id="make-me-a-hanzi-clip-14">
      <path d="M 1471.5 274.5 Q 1459.5 274.5 1459.5 269.5 Q 1459.5 266.5 1492.5 232.5 Q 1530.5 194.5 1555.5 194.5 Q 1572.5 194.5 1572.5 213.5 Q 1572.5 226.5 1564.5 239.5 Q 1550.5 257.5 1522.5 266.5 Q 1499.5 272.5 1471.5 274.5 Z" fill="lightgray"></path>
      </clipPath>
      <path clip-path="url(#make-me-a-hanzi-clip-14)" d="M 1465.5 271.5 L 1535.5 230.5 L 1556.5 210.5 " fill="none" id="make-me-a-hanzi-animation-14" stroke-dasharray="238 476" stroke-linecap="round"></path>

      <clipPath id="make-me-a-hanzi-clip-15">
      <path d="M 1864.5 209.5 Q 1833.5 209.5 1801.5 202.5 Q 1741.5 190.5 1684.5 179.5 L 1634.5 170.5 Q 1584.5 162.5 1540.5 156.5 Q 1491.5 148.5 1436.5 146.5 Q 1409.5 146.5 1408.5 129.5 Q 1409.5 124.5 1424.5 119.5 Q 1452.5 107.5 1480.5 106.5 Q 1496.5 106.5 1534.5 114.5 Q 1570.5 119.5 1614.5 125.5 L 1668.5 132.5 Q 1702.5 136.5 1740.5 141.5 Q 1814.5 148.5 1904.5 150.5 Q 1931.5 150.5 1931.5 169.5 Q 1931.5 185.5 1911.5 198.5 Q 1889.5 209.5 1864.5 209.5 Z" fill="lightgray"></path>
      </clipPath>
      <path clip-path="url(#make-me-a-hanzi-clip-15)" d="M 1416.5 131.5 L 1484.5 127.5 L 1814.5 176.5 L 1886.5 178.5 L 1915.5 168.5 " fill="none" id="make-me-a-hanzi-animation-15" stroke-dasharray="632 1264" stroke-linecap="round"></path>

      <clipPath id="make-me-a-hanzi-clip-16">
      <path d="M 1684.5 179.5 Q 1694.5 209.5 1703.5 247.5 Q 1719.5 328.5 1726.5 341.5 Q 1732.5 352.5 1732.5 357.5 Q 1732.5 368.5 1694.5 386.5 Q 1667.5 402.5 1656.5 402.5 Q 1644.5 402.5 1644.5 389.5 Q 1644.5 387.5 1649.5 373.5 Q 1660.5 348.5 1660.5 318.5 Q 1660.5 248.5 1637.5 178.5 Q 1636.5 174.5 1634.5 170.5 L 1614.5 125.5 Q 1591.5 81.5 1556.5 45.5 Q 1509.5 -3.5 1428.5 -42.5 Q 1383.5 -66.5 1383.5 -70.5 Q 1383.5 -74.5 1404.5 -74.5 Q 1466.5 -74.5 1550.5 -17.5 Q 1609.5 20.5 1644.5 81.5 Q 1656.5 103.5 1668.5 132.5 L 1684.5 179.5 Z" fill="lightgray"></path>
      </clipPath>
      <path clip-path="url(#make-me-a-hanzi-clip-16)" d="M 1655.5 391.5 L 1692.5 349.5 L 1689.5 317.5 L 1669.5 204.5 L 1620.5 86.5 L 1566.5 22.5 L 1515.5 -16.5 L 1434.5 -57.5 L 1386.5 -70.5 " fill="none" id="make-me-a-hanzi-animation-16" stroke-dasharray="747 1494" stroke-linecap="round"></path>

      <clipPath id="make-me-a-hanzi-clip-17">
      <path d="M 1723.5 81.5 Q 1704.5 81.5 1704.5 78.5 Q 1704.5 72.5 1782.5 0.5 Q 1857.5 -70.5 1876.5 -70.5 Q 1882.5 -70.5 1886.5 -65.5 Q 1891.5 -59.5 1891.5 -53.5 Q 1891.5 -13.5 1868.5 13.5 Q 1840.5 51.5 1791.5 67.5 Q 1751.5 81.5 1723.5 81.5 Z" fill="lightgray"></path>
      </clipPath>
      <path clip-path="url(#make-me-a-hanzi-clip-17)" d="M 1707.5 78.5 L 1810.5 21.5 L 1852.5 -18.5 L 1876.5 -57.5 " fill="none" id="make-me-a-hanzi-animation-17" stroke-dasharray="350 700" stroke-linecap="round"></path>

</g>
</svg>
